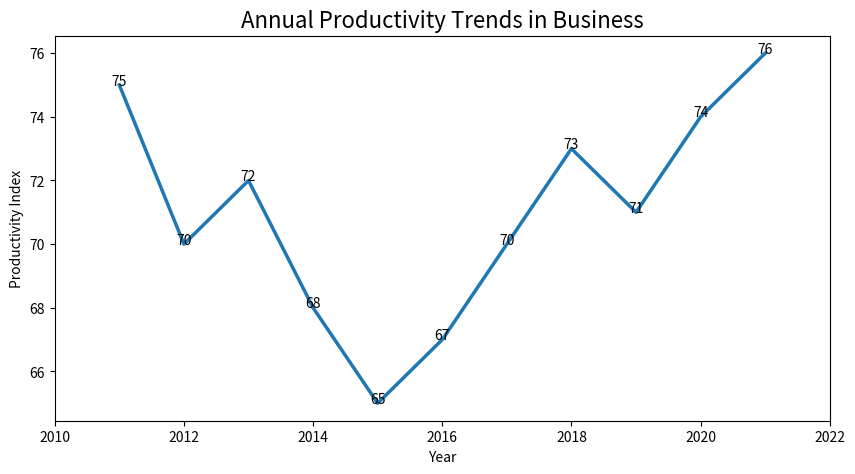

Reproduce this figure in Python.

import pandas as pd
import seaborn as sns
import matplotlib.pyplot as plt

data = {
    'Year': [2011, 2012, 2013, 2014, 2015, 2016, 2017, 2018, 2019, 2020, 2021],
    'Productivity Index': [75, 70, 72, 68, 65, 67, 70, 73, 71, 74, 76]
}

df = pd.DataFrame(data)

f, ax = plt.subplots(figsize=(10, 5))

sns.lineplot(data=df, x='Year', y='Productivity Index', color='#1f77b4', linewidth=2.5)

ax.set(xlim=(2010, 2022), xlabel='Year', ylabel='Productivity Index')
ax.set_title('Annual Productivity Trends in Business', fontsize=16)

for x, y in zip(df['Year'], df['Productivity Index']):
    ax.text(x, y, f'{y}', color='black', ha="center")

plt.show()
